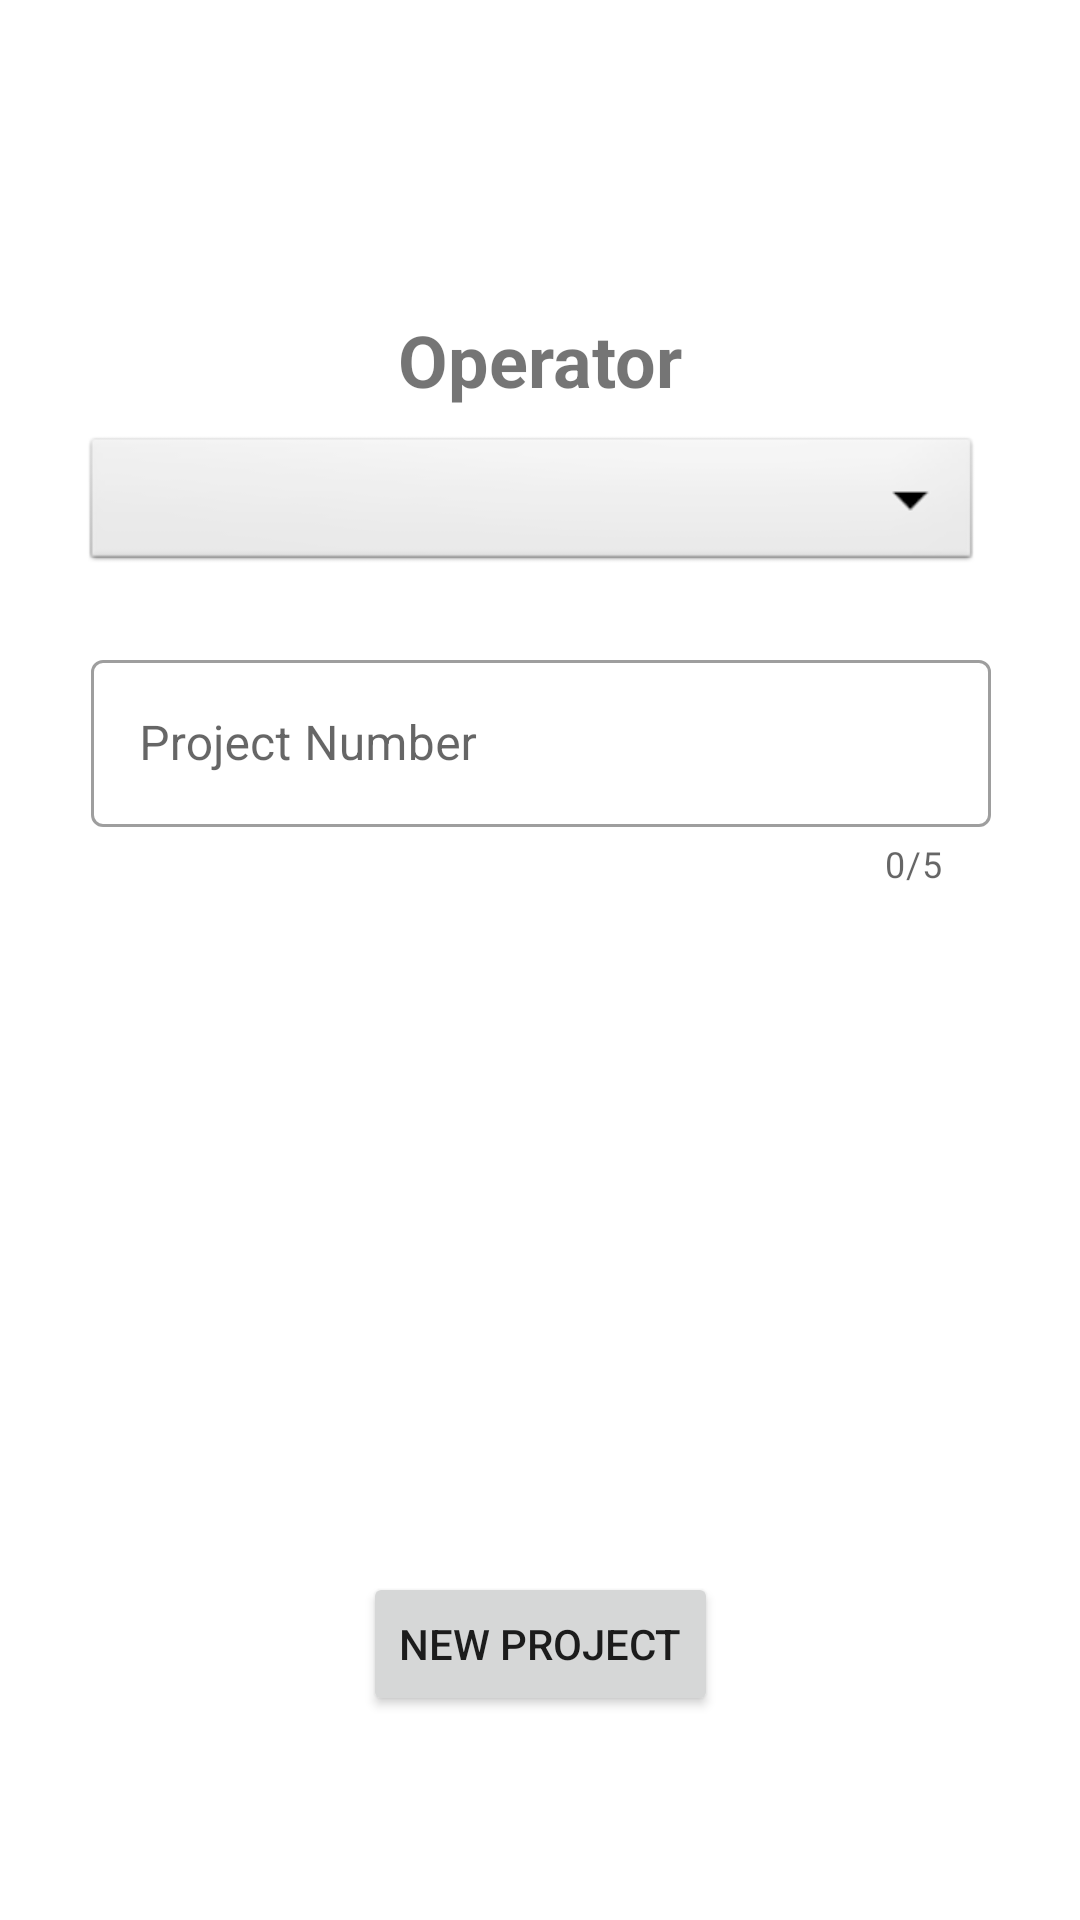

Reconstruct the res/layout file that produces this screen, plus the resources it refers to.
<!-- AndroidManifest.xml: application theme Theme.Try1 -->
<!-- res/layout/activity_main01.xml -->
<?xml version="1.0" encoding="utf-8"?>
<androidx.constraintlayout.widget.ConstraintLayout xmlns:android="http://schemas.android.com/apk/res/android"
    xmlns:app="http://schemas.android.com/apk/res-auto"
    xmlns:tools="http://schemas.android.com/tools"
    android:layout_width="match_parent"
    android:layout_height="match_parent"
    tools:context=".MainActivity01">


    <TextView
        android:id="@+id/OperatorTextView"
        android:layout_width="200dp"
        android:layout_height="40dp"
        android:layout_marginTop="100dp"
        android:gravity="center"
        android:textSize="24dp"
        android:textStyle="bold"
        android:text="@string/OperatorText"
        app:layout_constraintEnd_toEndOf="parent"
        app:layout_constraintHorizontal_bias="0.498"
        app:layout_constraintStart_toStartOf="parent"
        app:layout_constraintTop_toTopOf="parent" />

    <Spinner
        android:id="@+id/spinner1"
        android:layout_width="300dp"
        android:layout_height="48dp"
        android:layout_marginTop="4dp"
        android:background="@android:drawable/btn_dropdown"
        android:contentDescription="@string/OperatorText"
        android:spinnerMode="dropdown"
        app:layout_constraintEnd_toEndOf="parent"
        app:layout_constraintHorizontal_bias="0.454"
        app:layout_constraintStart_toStartOf="parent"
        app:layout_constraintTop_toBottomOf="@+id/OperatorTextView" />


    <Button
        android:id="@+id/newProjectButton"
        android:layout_width="wrap_content"
        android:layout_height="wrap_content"
        android:layout_marginBottom="68dp"
        android:clickable="true"
        android:focusable="true"
        android:text="New Project"
        app:layout_constraintBottom_toBottomOf="parent"
        app:layout_constraintEnd_toEndOf="parent"
        app:layout_constraintStart_toStartOf="parent"

        app:srcCompat="@drawable/add_main"
        tools:ignore="SpeakableTextPresentCheck" />

    <com.google.android.material.textfield.TextInputLayout
        android:id="@+id/ProjectIDLayout"
        style="@style/Widget.MaterialComponents.TextInputLayout.OutlinedBox"
        android:layout_width="300dp"
        android:layout_height="wrap_content"
        android:hint="Project Number"
        app:counterEnabled="true"
        app:counterMaxLength="5"
        app:layout_constraintBottom_toTopOf="@+id/newProjectButton"
        app:layout_constraintEnd_toEndOf="parent"
        app:layout_constraintHorizontal_bias="0.504"
        app:layout_constraintStart_toStartOf="parent"
        app:layout_constraintTop_toBottomOf="@+id/spinner1"
        app:layout_constraintVertical_bias="0.09">

        <com.google.android.material.textfield.TextInputEditText
            android:id="@+id/ProjectTextNumber"
            android:layout_width="match_parent"
            android:layout_height="wrap_content"
            android:maxLength="5" />
    </com.google.android.material.textfield.TextInputLayout>

    <com.google.android.material.textfield.TextInputLayout
        android:id="@+id/textInputLayout"
        style="@style/Widget.MaterialComponents.TextInputLayout.OutlinedBox"
        android:layout_width="300dp"
        android:layout_height="wrap_content"
        android:layout_marginTop="16dp"
        android:hint="Password"
        android:visibility="invisible"
        app:layout_constraintEnd_toEndOf="parent"
        app:layout_constraintHorizontal_bias="0.504"
        app:layout_constraintStart_toStartOf="parent"
        app:layout_constraintTop_toBottomOf="@+id/ProjectIDLayout">

        <com.google.android.material.textfield.TextInputEditText
            android:id="@+id/PasswordInputText"
            android:layout_width="match_parent"
            android:layout_height="wrap_content" />
    </com.google.android.material.textfield.TextInputLayout>

    <Button
        android:id="@+id/ValidatePasswordButton"
        android:layout_width="wrap_content"
        android:layout_height="wrap_content"
        android:layout_marginTop="8dp"
        android:text="Verify Password"
        android:visibility="invisible"
        app:layout_constraintEnd_toEndOf="parent"
        app:layout_constraintStart_toStartOf="parent"
        app:layout_constraintTop_toBottomOf="@+id/textInputLayout" />

    <Button
        android:id="@+id/ExtractDataToCsvButton"
        android:layout_width="wrap_content"
        android:layout_height="wrap_content"
        android:layout_marginTop="8dp"
        android:text="Extract Data to Csv"
        android:visibility="invisible"
        app:layout_constraintEnd_toEndOf="parent"
        app:layout_constraintHorizontal_bias="0.497"
        app:layout_constraintStart_toStartOf="parent"
        app:layout_constraintTop_toBottomOf="@+id/ValidatePasswordButton" />


</androidx.constraintlayout.widget.ConstraintLayout>
<!-- resources referenced by this layout -->
<resources>
  <string name="OperatorText">Operator</string>
  <style name="Theme.Try1" parent="Theme.MaterialComponents.DayNight.DarkActionBar">
          
          <item name="colorPrimary">@color/purple_500</item>
          <item name="colorPrimaryVariant">@color/purple_700</item>
          <item name="colorOnPrimary">@color/white</item>
          
          <item name="colorSecondary">@color/teal_200</item>
          <item name="colorSecondaryVariant">@color/teal_700</item>
          <item name="colorOnSecondary">@color/black</item>
          
          <item name="android:statusBarColor" tools:targetApi="l">?attr/colorPrimaryVariant</item>
          
      </style>
  <!-- not gathered from this repository: default colours our renderer supplied (Android Studio template values) -->
  <color name="purple_500">#FF6200EE</color>
  <color name="purple_700">#FF3700B3</color>
  <color name="teal_200">#FF03DAC5</color>
  <color name="teal_700">#FF018786</color>
  <color name="black">#FF000000</color>
  <color name="white">#FFFFFFFF</color>
</resources>
